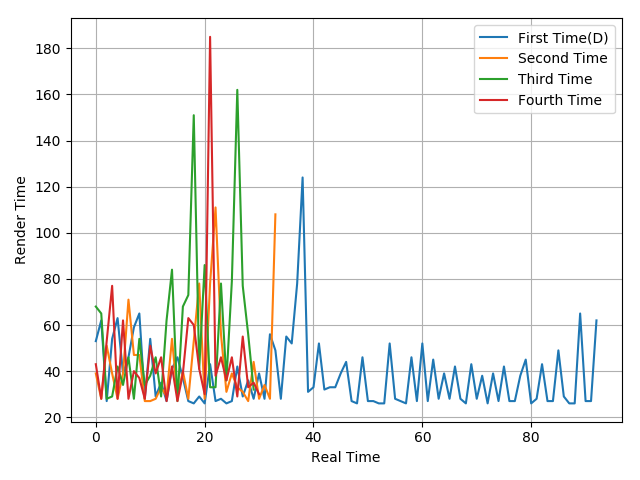

Data behind this chart, as committed beside it:
53, 62, 27, 54, 63, 39, 46, 59, 65, 28, 54, 29, 35, 27, 41, 46, 37, 27, 26, 29, 26, 43, 27, 28
39, 28, 51, 39, 28, 39, 71, 47, 47, 27, 27, 28, 33, 29, 54, 29, 40, 28, 53, 78, 28, 78, 111, 56
68, 65, 28, 29, 42, 34, 46, 28, 54, 34, 38, 46, 29, 62, 84, 27, 68, 73, 151, 41, 86, 33, 33, 78
43, 28, 53, 77, 28, 62, 28, 40, 37, 28, 51, 39, 46, 27, 42, 27, 39, 63, 60, 41, 30, 185, 38, 46
